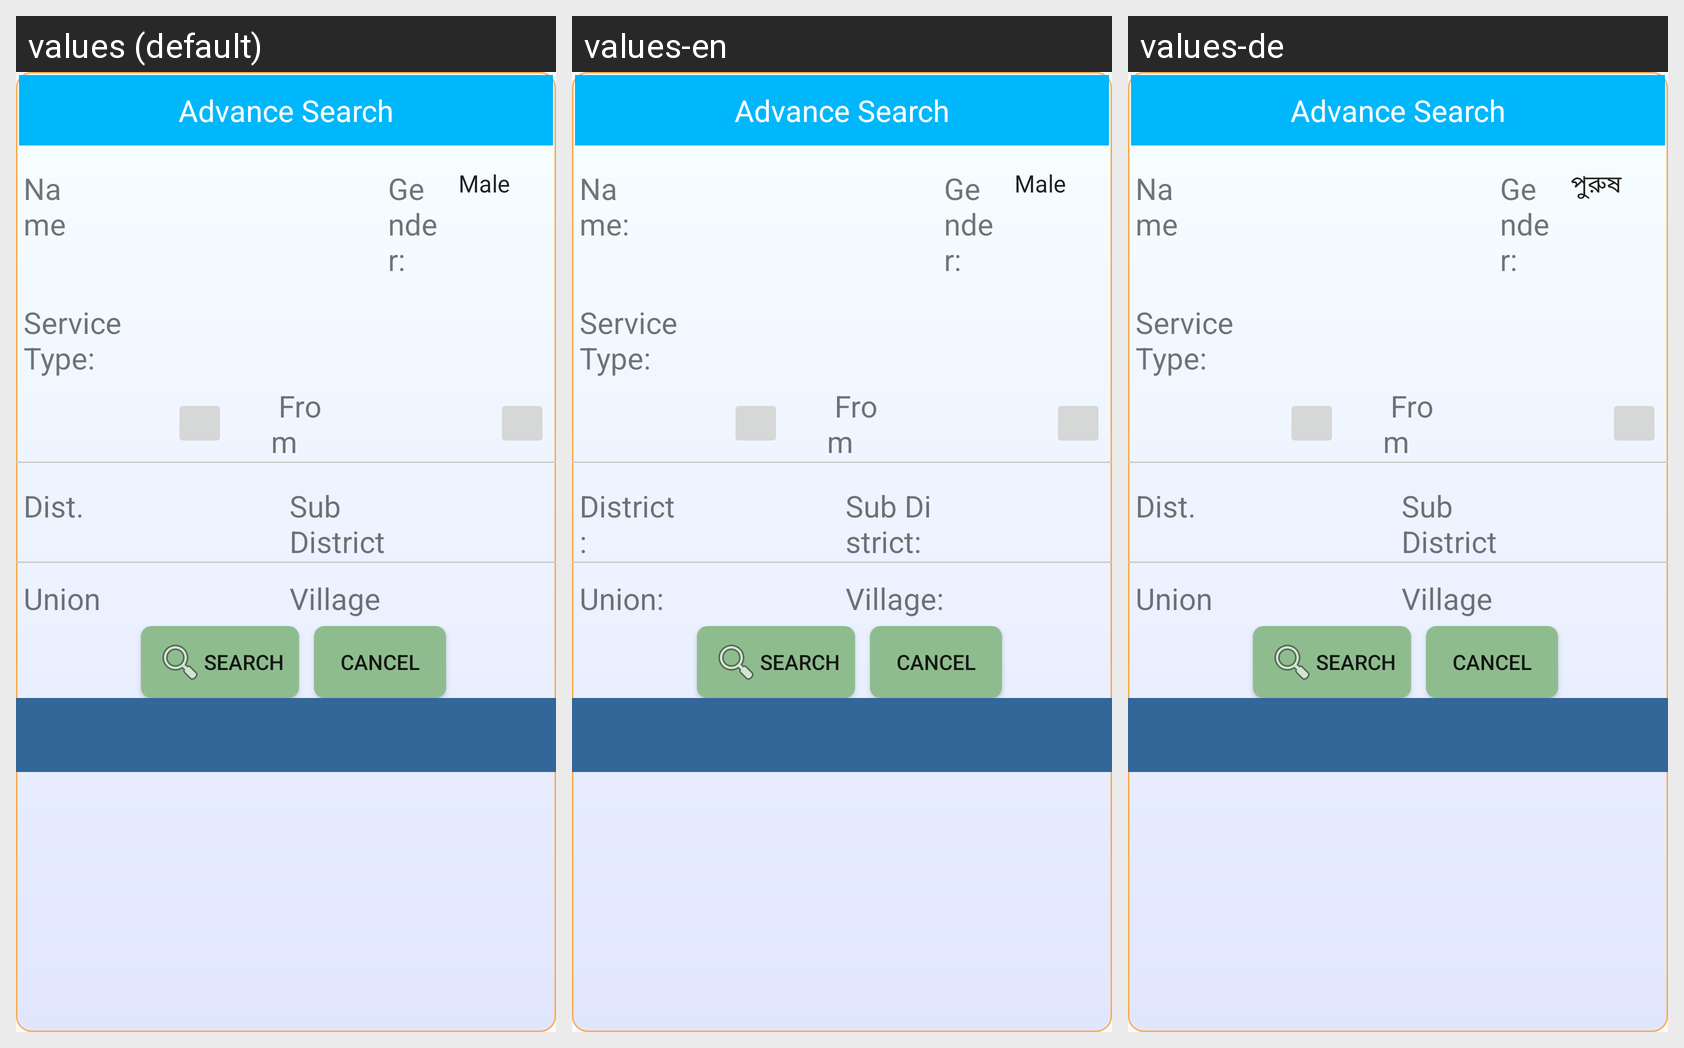

Locale-by-locale string values for the Android screen shown in this grid:
Android screen res/layout/activity_advsearch.xml rendered under 3 locales, left to right: values (default), values-en, values-de. Device: Nexus 5 (rendered at 1080×1920; each locale shown at half size, 540×960, under a caption strip naming it); theme AppTheme.
Other locales in the repository, not shown: values-ar, values-bn, values-ml.
Strings drawn on this screen, with the default value and each locale's value (text and hints the layout hard-codes, and strings that could not be matched under every locale, appear in the picture but are not listed):

ClientsName
  values: Name 
  values-en: Name: 
  values-de: Name 

ClientsSex
  values: Gender:
  values-en: Gender:
  values-de: Gender:

service_type
  values: Service Type: 
  values-en: Service Type: 
  values-de: Service Type: 

between
  values:  From 
  values-en:  From 
  values-de:  From 

ClientsDist
  values: Dist.
  values-en: District:
  values-de: Dist.

ClientsUpazila
  values: Sub District
  values-en: Sub District:
  values-de: Sub District

ClientsUnion
  values: Union
  values-en: Union:
  values-de: Union

ClientsVillage
  values: Village
  values-en: Village:
  values-de: Village
